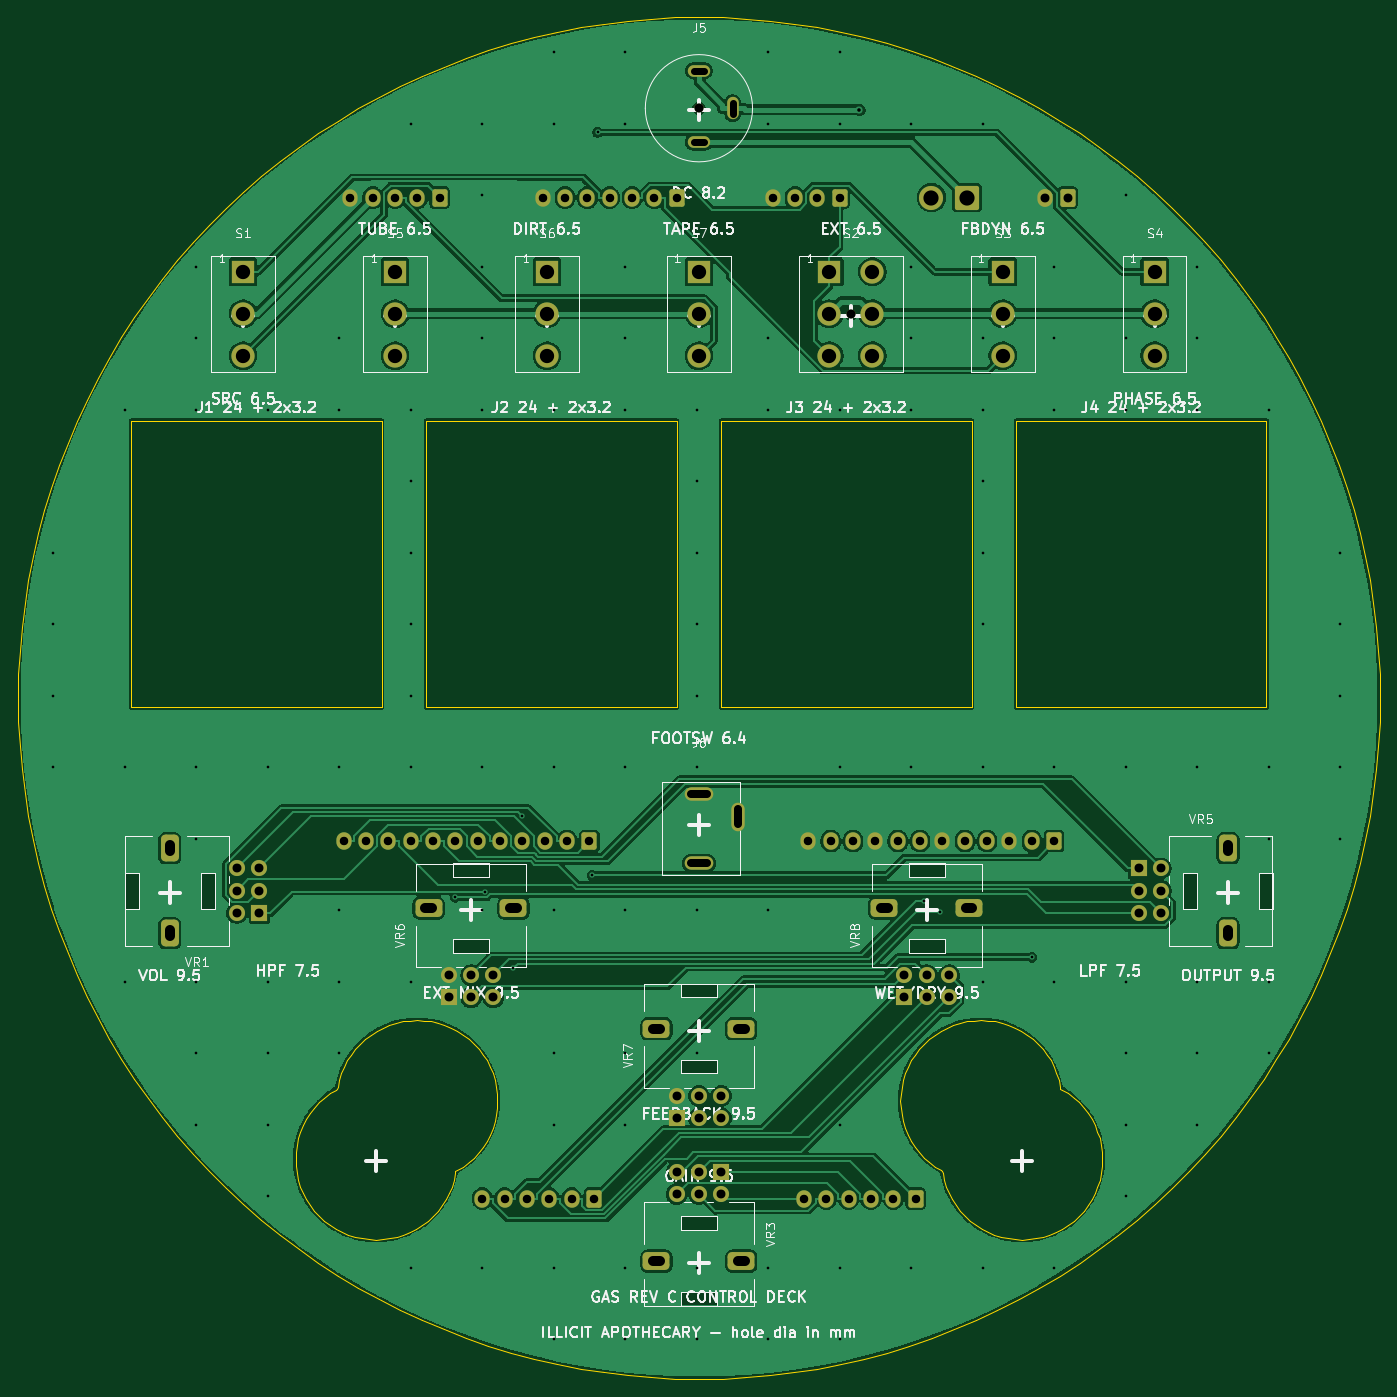
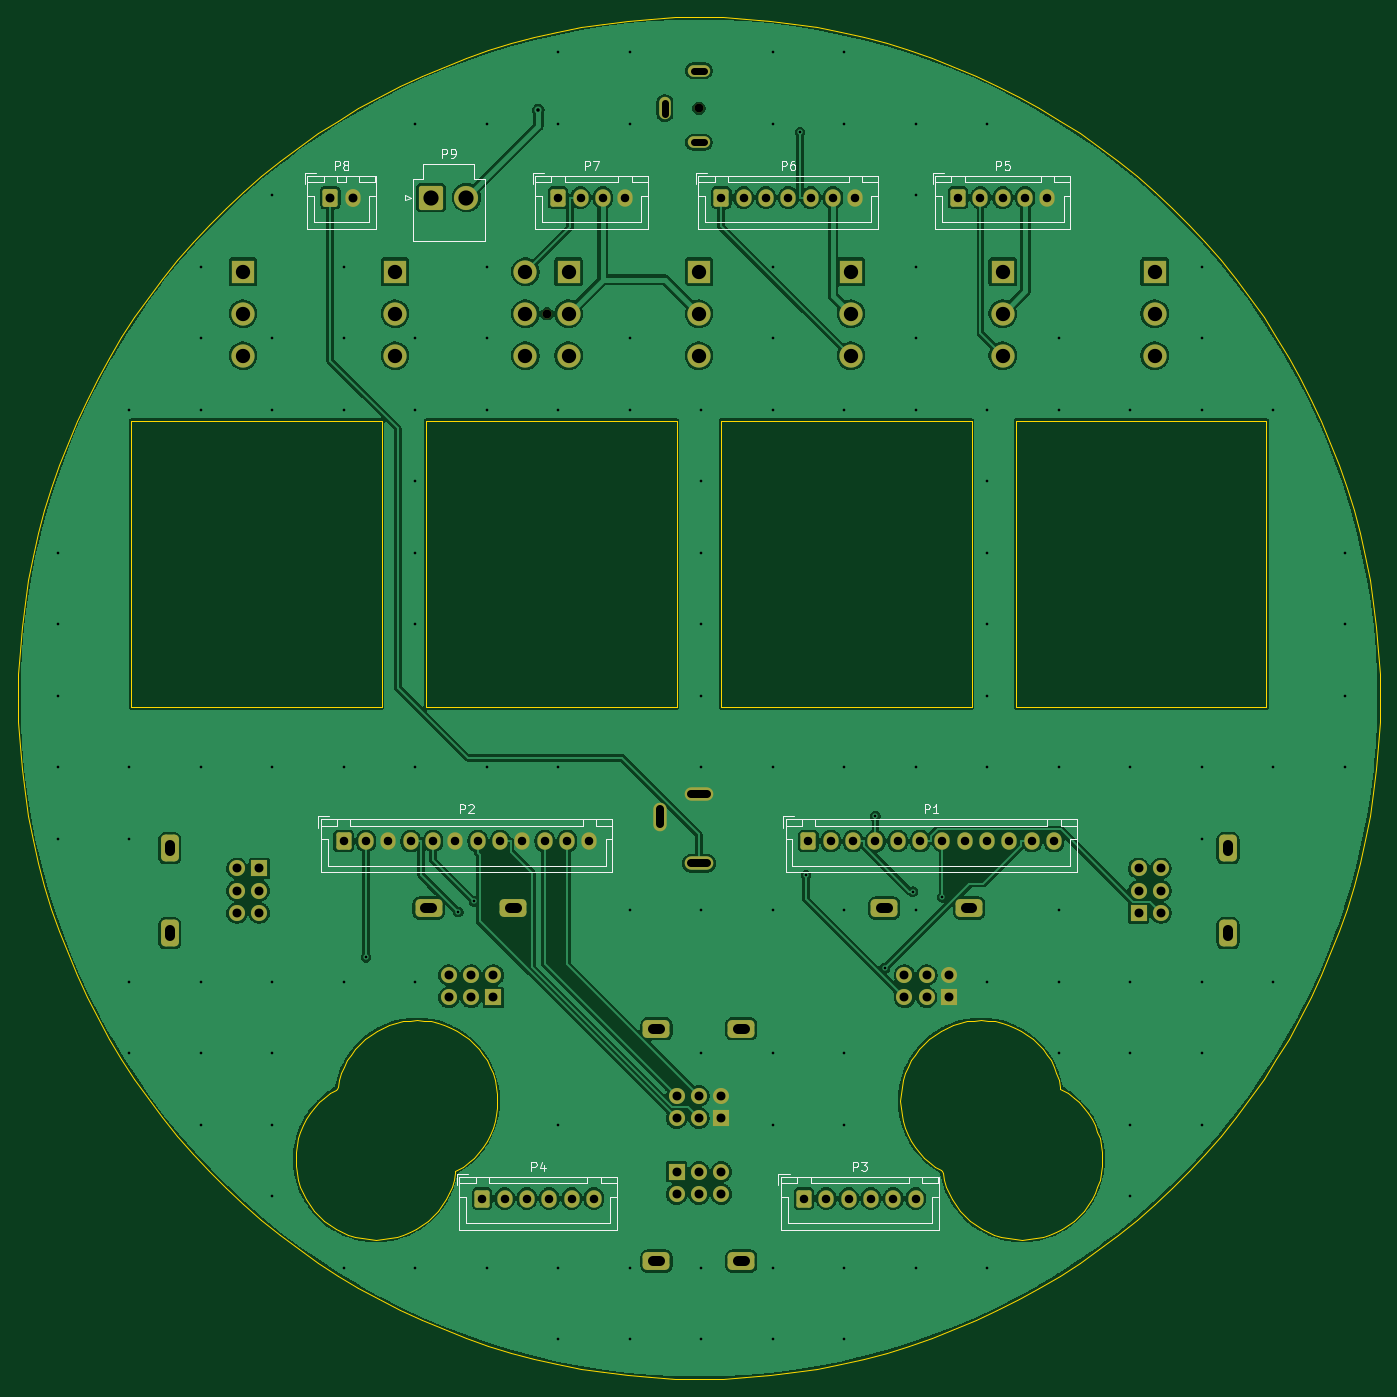
Circuit board: 11 layer files. Board 152.4 x 152.4 mm.
- bottom_copper: control-deck-B_Cu.gbr (245862 bytes)
- bottom_mask: control-deck-B_Mask.gbr (6086 bytes)
- paste: control-deck-B_Paste.gbr (457 bytes)
- bottom_silk: control-deck-B_Silkscreen.gbr (24239 bytes)
- outline: control-deck-Edge_Cuts.gbr (19775 bytes)
- top_copper: control-deck-F_Cu.gbr (213974 bytes)
- top_mask: control-deck-F_Mask.gbr (6086 bytes)
- paste: control-deck-F_Paste.gbr (457 bytes)
- top_silk: control-deck-F_Silkscreen.gbr (126279 bytes)
- drill: control-deck-NPTH.drl (352 bytes)
- drill: control-deck-PTH.drl (4997 bytes)

=== bottom_copper: control-deck-B_Cu.gbr (245862 bytes, source omitted) ===
=== bottom_mask: control-deck-B_Mask.gbr (6086 bytes, source omitted) ===
=== paste: control-deck-B_Paste.gbr ===
%TF.GenerationSoftware,KiCad,Pcbnew,10.0.6*%
%TF.CreationDate,2026-09-21T00:52:01-06:00*%
%TF.ProjectId,control-deck,636f6e74-726f-46c2-9d64-65636b2e6b69,rev?*%
%TF.SameCoordinates,Original*%
%TF.FileFunction,Paste,Bot*%
%TF.FilePolarity,Positive*%
%FSLAX46Y46*%
G04 Gerber Fmt 4.6, Leading zero omitted, Abs format (unit mm)*
G04 Created by KiCad (PCBNEW 10.0.6) date 2026-09-21 00:52:01*
%MOMM*%
%LPD*%
G01*
G04 APERTURE LIST*
G04 APERTURE END LIST*
M02*

=== bottom_silk: control-deck-B_Silkscreen.gbr (24239 bytes, source omitted) ===
=== outline: control-deck-Edge_Cuts.gbr (19775 bytes, source omitted) ===
=== top_copper: control-deck-F_Cu.gbr (213974 bytes, source omitted) ===
=== top_mask: control-deck-F_Mask.gbr ===
%TF.GenerationSoftware,KiCad,Pcbnew,10.0.6*%
%TF.CreationDate,2026-09-21T00:52:01-06:00*%
%TF.ProjectId,control-deck,636f6e74-726f-46c2-9d64-65636b2e6b69,rev?*%
%TF.SameCoordinates,Original*%
%TF.FileFunction,Soldermask,Top*%
%TF.FilePolarity,Negative*%
%FSLAX46Y46*%
G04 Gerber Fmt 4.6, Leading zero omitted, Abs format (unit mm)*
G04 Created by KiCad (PCBNEW 10.0.6) date 2026-09-21 00:52:01*
%MOMM*%
%LPD*%
G01*
G04 APERTURE LIST*
G04 Aperture macros list*
%AMRoundRect*
0 Rectangle with rounded corners*
0 $1 Rounding radius*
0 $2 $3 $4 $5 $6 $7 $8 $9 X,Y pos of 4 corners*
0 Add a 4 corners polygon primitive as box body*
4,1,4,$2,$3,$4,$5,$6,$7,$8,$9,$2,$3,0*
0 Add four circle primitives for the rounded corners*
1,1,$1+$1,$2,$3*
1,1,$1+$1,$4,$5*
1,1,$1+$1,$6,$7*
1,1,$1+$1,$8,$9*
0 Add four rect primitives between the rounded corners*
20,1,$1+$1,$2,$3,$4,$5,0*
20,1,$1+$1,$4,$5,$6,$7,0*
20,1,$1+$1,$6,$7,$8,$9,0*
20,1,$1+$1,$8,$9,$2,$3,0*%
G04 Aperture macros list end*
%ADD10R,2.600000X2.600000*%
%ADD11C,2.600000*%
%ADD12O,3.200000X1.500000*%
%ADD13O,1.500000X3.200000*%
%ADD14C,1.000000*%
%ADD15R,1.800000X1.800000*%
%ADD16C,1.800000*%
%ADD17RoundRect,0.500000X1.000000X-0.500000X1.000000X0.500000X-1.000000X0.500000X-1.000000X-0.500000X0*%
%ADD18O,2.500000X1.300000*%
%ADD19O,1.300000X2.500000*%
%ADD20RoundRect,0.500000X0.500000X1.000000X-0.500000X1.000000X-0.500000X-1.000000X0.500000X-1.000000X0*%
%ADD21RoundRect,0.500000X-0.500000X-1.000000X0.500000X-1.000000X0.500000X1.000000X-0.500000X1.000000X0*%
%ADD22RoundRect,0.500000X-1.000000X0.500000X-1.000000X-0.500000X1.000000X-0.500000X1.000000X0.500000X0*%
%ADD23RoundRect,0.250000X0.600000X0.725000X-0.600000X0.725000X-0.600000X-0.725000X0.600000X-0.725000X0*%
%ADD24O,1.700000X1.950000*%
%ADD25RoundRect,0.250001X1.099999X1.099999X-1.099999X1.099999X-1.099999X-1.099999X1.099999X-1.099999X0*%
%ADD26C,2.700000*%
%ADD27RoundRect,0.250000X0.600000X0.750000X-0.600000X0.750000X-0.600000X-0.750000X0.600000X-0.750000X0*%
%ADD28O,1.700000X2.000000*%
G04 APERTURE END LIST*
D10*
%TO.C,S5*%
X42200000Y-28500000D03*
D11*
X42200000Y-33200000D03*
X42200000Y-37900000D03*
%TD*%
D12*
%TO.C,J6*%
X76200000Y-86900000D03*
D13*
X80600000Y-89460000D03*
D12*
X76200000Y-94700000D03*
%TD*%
D14*
%TO.C,S2*%
X93200000Y-33200000D03*
D10*
X90785000Y-28500000D03*
D11*
X90785000Y-33200000D03*
X90785000Y-37900000D03*
X95615000Y-28500000D03*
X95615000Y-33200000D03*
X95615000Y-37900000D03*
%TD*%
D15*
%TO.C,VR6*%
X48200000Y-109700000D03*
D16*
X50700000Y-109700000D03*
X53200000Y-109700000D03*
X48200000Y-107200000D03*
X50700000Y-107200000D03*
X53200000Y-107200000D03*
D17*
X45950000Y-99700000D03*
X55450000Y-99700000D03*
%TD*%
D14*
%TO.C,J5*%
X76200000Y-10200000D03*
D18*
X76200000Y-14000000D03*
D19*
X80000000Y-10200000D03*
D18*
X76200000Y-6000000D03*
%TD*%
D10*
%TO.C,S7*%
X76200000Y-28500000D03*
D11*
X76200000Y-33200000D03*
X76200000Y-37900000D03*
%TD*%
D15*
%TO.C,VR1*%
X27000000Y-100250000D03*
D16*
X27000000Y-97750000D03*
X27000000Y-95250000D03*
X24500000Y-100250000D03*
X24500000Y-97750000D03*
X24500000Y-95250000D03*
D20*
X17000000Y-102500000D03*
X17000000Y-93000000D03*
%TD*%
D10*
%TO.C,S1*%
X25200000Y-28500000D03*
D11*
X25200000Y-33200000D03*
X25200000Y-37900000D03*
%TD*%
D15*
%TO.C,VR8*%
X99200000Y-109700000D03*
D16*
X101700000Y-109700000D03*
X104200000Y-109700000D03*
X99200000Y-107200000D03*
X101700000Y-107200000D03*
X104200000Y-107200000D03*
D17*
X96950000Y-99700000D03*
X106450000Y-99700000D03*
%TD*%
D10*
%TO.C,S3*%
X110200000Y-28500000D03*
D11*
X110200000Y-33200000D03*
X110200000Y-37900000D03*
%TD*%
D15*
%TO.C,VR7*%
X73700000Y-123200000D03*
D16*
X76200000Y-123200000D03*
X78700000Y-123200000D03*
X73700000Y-120700000D03*
X76200000Y-120700000D03*
X78700000Y-120700000D03*
D17*
X71450000Y-113200000D03*
X80950000Y-113200000D03*
%TD*%
D15*
%TO.C,VR5*%
X125400000Y-95250000D03*
D16*
X125400000Y-97750000D03*
X125400000Y-100250000D03*
X127900000Y-95250000D03*
X127900000Y-97750000D03*
X127900000Y-100250000D03*
D21*
X135400000Y-93000000D03*
X135400000Y-102500000D03*
%TD*%
D10*
%TO.C,S4*%
X127200000Y-28500000D03*
D11*
X127200000Y-33200000D03*
X127200000Y-37900000D03*
%TD*%
D10*
%TO.C,S6*%
X59200000Y-28500000D03*
D11*
X59200000Y-33200000D03*
X59200000Y-37900000D03*
%TD*%
D15*
%TO.C,VR3*%
X78700000Y-129200000D03*
D16*
X76200000Y-129200000D03*
X73700000Y-129200000D03*
X78700000Y-131700000D03*
X76200000Y-131700000D03*
X73700000Y-131700000D03*
D22*
X80950000Y-139200000D03*
X71450000Y-139200000D03*
%TD*%
D23*
%TO.C,P5*%
X47200000Y-20200000D03*
D24*
X44700000Y-20200000D03*
X42200000Y-20200000D03*
X39700000Y-20200000D03*
X37200000Y-20200000D03*
%TD*%
D23*
%TO.C,P6*%
X73700000Y-20200000D03*
D24*
X71200000Y-20200000D03*
X68700000Y-20200000D03*
X66200000Y-20200000D03*
X63700000Y-20200000D03*
X61200000Y-20200000D03*
X58700000Y-20200000D03*
%TD*%
D23*
%TO.C,P3*%
X64450000Y-132200000D03*
D24*
X61950000Y-132200000D03*
X59450000Y-132200000D03*
X56950000Y-132200000D03*
X54450000Y-132200000D03*
X51950000Y-132200000D03*
%TD*%
D23*
%TO.C,P2*%
X115950000Y-92200000D03*
D24*
X113450000Y-92200000D03*
X110950000Y-92200000D03*
X108450000Y-92200000D03*
X105950000Y-92200000D03*
X103450000Y-92200000D03*
X100950000Y-92200000D03*
X98450000Y-92200000D03*
X95950000Y-92200000D03*
X93450000Y-92200000D03*
X90950000Y-92200000D03*
X88450000Y-92200000D03*
%TD*%
D23*
%TO.C,P4*%
X100450000Y-132200000D03*
D24*
X97950000Y-132200000D03*
X95450000Y-132200000D03*
X92950000Y-132200000D03*
X90450000Y-132200000D03*
X87950000Y-132200000D03*
%TD*%
D25*
%TO.C,P9*%
X106180000Y-20200000D03*
D26*
X102220000Y-20200000D03*
%TD*%
D27*
%TO.C,P8*%
X117450000Y-20200000D03*
D28*
X114950000Y-20200000D03*
%TD*%
D23*
%TO.C,P1*%
X63950000Y-92200000D03*
D24*
X61450000Y-92200000D03*
X58950000Y-92200000D03*
X56450000Y-92200000D03*
X53950000Y-92200000D03*
X51450000Y-92200000D03*
X48950000Y-92200000D03*
X46450000Y-92200000D03*
X43950000Y-92200000D03*
X41450000Y-92200000D03*
X38950000Y-92200000D03*
X36450000Y-92200000D03*
%TD*%
D23*
%TO.C,P7*%
X91950000Y-20200000D03*
D24*
X89450000Y-20200000D03*
X86950000Y-20200000D03*
X84450000Y-20200000D03*
%TD*%
M02*

=== paste: control-deck-F_Paste.gbr ===
%TF.GenerationSoftware,KiCad,Pcbnew,10.0.6*%
%TF.CreationDate,2026-09-21T00:52:01-06:00*%
%TF.ProjectId,control-deck,636f6e74-726f-46c2-9d64-65636b2e6b69,rev?*%
%TF.SameCoordinates,Original*%
%TF.FileFunction,Paste,Top*%
%TF.FilePolarity,Positive*%
%FSLAX46Y46*%
G04 Gerber Fmt 4.6, Leading zero omitted, Abs format (unit mm)*
G04 Created by KiCad (PCBNEW 10.0.6) date 2026-09-21 00:52:01*
%MOMM*%
%LPD*%
G01*
G04 APERTURE LIST*
G04 APERTURE END LIST*
M02*

=== top_silk: control-deck-F_Silkscreen.gbr (126279 bytes, source omitted) ===
=== drill: control-deck-NPTH.drl ===
M48
; DRILL file KiCad 10.0.6 date 2026-09-21T00:52:03
; FORMAT={-:-/ absolute / metric / decimal}
; #@! TF.CreationDate,2026-09-21T00:52:03-06:00
; #@! TF.GenerationSoftware,Kicad,Pcbnew,10.0.6
; #@! TF.FileFunction,NonPlated,1,2,NPTH
FMAT,2
METRIC
; #@! TA.AperFunction,NonPlated,NPTH,ComponentDrill
T1C1.000
%
G90
G05
T1
X76.2Y-10.2
X93.2Y-33.2
M30

=== drill: control-deck-PTH.drl ===
M48
; DRILL file KiCad 10.0.6 date 2026-09-21T00:52:03
; FORMAT={-:-/ absolute / metric / decimal}
; #@! TF.CreationDate,2026-09-21T00:52:03-06:00
; #@! TF.GenerationSoftware,Kicad,Pcbnew,10.0.6
; #@! TF.FileFunction,Plated,1,2,PTH
FMAT,2
METRIC
; #@! TA.AperFunction,Plated,PTH,ViaDrill
T1C0.300
; #@! TA.AperFunction,Plated,PTH,ViaDrill
T2C0.400
; #@! TA.AperFunction,Plated,PTH,ComponentDrill
T3C0.800
; #@! TA.AperFunction,Plated,PTH,ComponentDrill
T4C0.900
; #@! TA.AperFunction,Plated,PTH,ComponentDrill
T5C0.950
; #@! TA.AperFunction,Plated,PTH,ComponentDrill
T6C1.000
; #@! TA.AperFunction,Plated,PTH,ComponentDrill
T7C1.100
; #@! TA.AperFunction,Plated,PTH,ComponentDrill
T8C1.600
; #@! TA.AperFunction,Plated,PTH,ComponentDrill
T9C1.700
%
G90
G05
T1
X3.95Y-59.95
X3.95Y-67.95
X3.95Y-75.95
X3.95Y-83.95
X11.95Y-43.95
X11.95Y-83.95
X11.95Y-107.95
X19.95Y-27.95
X19.95Y-35.95
X19.95Y-43.95
X19.95Y-83.95
X19.95Y-91.95
X19.95Y-107.95
X19.95Y-115.95
X19.95Y-123.95
X27.95Y-43.95
X27.95Y-83.95
X27.95Y-107.95
X27.95Y-115.95
X27.95Y-123.95
X27.95Y-131.95
X35.95Y-35.95
X35.95Y-43.95
X35.95Y-83.95
X35.95Y-99.95
X35.95Y-107.95
X35.95Y-115.95
X43.95Y-11.95
X43.95Y-43.95
X43.95Y-51.95
X43.95Y-59.95
X43.95Y-67.95
X43.95Y-75.95
X43.95Y-83.95
X43.95Y-107.95
X43.95Y-139.95
X48.95Y-98.475
X51.95Y-11.95
X51.95Y-19.95
X51.95Y-27.95
X51.95Y-35.95
X51.95Y-43.95
X51.95Y-83.95
X51.95Y-99.95
X51.95Y-139.95
X52.264Y-97.849
X55.424Y-106.453
X56.45Y-89.435
X59.95Y-3.95
X59.95Y-11.95
X59.95Y-43.95
X59.95Y-83.95
X59.95Y-99.95
X59.95Y-115.95
X59.95Y-123.95
X59.95Y-139.95
X59.95Y-147.95
X64.232Y-96.025
X64.877Y-12.906
X67.95Y-3.95
X67.95Y-11.95
X67.95Y-27.95
X67.95Y-35.95
X67.95Y-43.95
X67.95Y-83.95
X67.95Y-99.95
X67.95Y-115.95
X67.95Y-123.95
X67.95Y-139.95
X67.95Y-147.95
X75.95Y-43.95
X75.95Y-51.95
X75.95Y-59.95
X75.95Y-67.95
X75.95Y-75.95
X75.95Y-83.95
X75.95Y-99.95
X75.95Y-115.95
X75.95Y-139.95
X75.95Y-147.95
X83.95Y-3.95
X83.95Y-11.95
X83.95Y-35.95
X83.95Y-43.95
X83.95Y-99.95
X83.95Y-139.95
X83.95Y-147.95
X91.95Y-3.95
X91.95Y-11.95
X91.95Y-43.95
X91.95Y-83.95
X91.95Y-123.95
X91.95Y-139.95
X91.95Y-147.95
X99.95Y-11.95
X99.95Y-27.95
X99.95Y-35.95
X99.95Y-43.95
X99.95Y-83.95
X99.95Y-139.95
X101.355Y-98.96
X103.131Y-100.136
X107.95Y-11.95
X107.95Y-35.95
X107.95Y-43.95
X107.95Y-51.95
X107.95Y-59.95
X107.95Y-67.95
X107.95Y-83.95
X107.95Y-107.95
X107.95Y-139.95
X113.45Y-105.191
X115.95Y-27.95
X115.95Y-35.95
X115.95Y-43.95
X115.95Y-83.95
X115.95Y-107.95
X115.95Y-139.95
X123.95Y-19.95
X123.95Y-35.95
X123.95Y-43.95
X123.95Y-83.95
X123.95Y-107.95
X123.95Y-115.95
X123.95Y-123.95
X123.95Y-131.95
X131.95Y-27.95
X131.95Y-35.95
X131.95Y-43.95
X131.95Y-83.95
X131.95Y-107.95
X131.95Y-115.95
X131.95Y-123.95
X139.95Y-43.95
X139.95Y-83.95
X139.95Y-91.95
X139.95Y-107.95
X139.95Y-115.95
X147.95Y-59.95
X147.95Y-67.95
X147.95Y-75.95
X147.95Y-83.95
X147.95Y-91.95
T2
X94.154Y-10.37
T5
X36.45Y-92.2
X37.2Y-20.2
X38.95Y-92.2
X39.7Y-20.2
X41.45Y-92.2
X42.2Y-20.2
X43.95Y-92.2
X44.7Y-20.2
X46.45Y-92.2
X47.2Y-20.2
X48.95Y-92.2
X51.45Y-92.2
X51.95Y-132.2
X53.95Y-92.2
X54.45Y-132.2
X56.45Y-92.2
X56.95Y-132.2
X58.7Y-20.2
X58.95Y-92.2
X59.45Y-132.2
X61.2Y-20.2
X61.45Y-92.2
X61.95Y-132.2
X63.7Y-20.2
X63.95Y-92.2
X64.45Y-132.2
X66.2Y-20.2
X68.7Y-20.2
X71.2Y-20.2
X73.7Y-20.2
X84.45Y-20.2
X86.95Y-20.2
X87.95Y-132.2
X88.45Y-92.2
X89.45Y-20.2
X90.45Y-132.2
X90.95Y-92.2
X91.95Y-20.2
X92.95Y-132.2
X93.45Y-92.2
X95.45Y-132.2
X95.95Y-92.2
X97.95Y-132.2
X98.45Y-92.2
X100.45Y-132.2
X100.95Y-92.2
X103.45Y-92.2
X105.95Y-92.2
X108.45Y-92.2
X110.95Y-92.2
X113.45Y-92.2
X115.95Y-92.2
T6
X24.5Y-95.25
X24.5Y-97.75
X24.5Y-100.25
X27.0Y-95.25
X27.0Y-97.75
X27.0Y-100.25
X48.2Y-107.2
X48.2Y-109.7
X50.7Y-107.2
X50.7Y-109.7
X53.2Y-107.2
X53.2Y-109.7
X73.7Y-120.7
X73.7Y-123.2
X73.7Y-129.2
X73.7Y-131.7
X76.2Y-120.7
X76.2Y-123.2
X76.2Y-129.2
X76.2Y-131.7
X78.7Y-120.7
X78.7Y-123.2
X78.7Y-129.2
X78.7Y-131.7
X99.2Y-107.2
X99.2Y-109.7
X101.7Y-107.2
X101.7Y-109.7
X104.2Y-107.2
X104.2Y-109.7
X114.95Y-20.2
X117.45Y-20.2
X125.4Y-95.25
X125.4Y-97.75
X125.4Y-100.25
X127.9Y-95.25
X127.9Y-97.75
X127.9Y-100.25
T8
X25.2Y-28.5
X25.2Y-33.2
X25.2Y-37.9
X42.2Y-28.5
X42.2Y-33.2
X42.2Y-37.9
X59.2Y-28.5
X59.2Y-33.2
X59.2Y-37.9
X76.2Y-28.5
X76.2Y-33.2
X76.2Y-37.9
X90.785Y-28.5
X90.785Y-33.2
X90.785Y-37.9
X95.615Y-28.5
X95.615Y-33.2
X95.615Y-37.9
X110.2Y-28.5
X110.2Y-33.2
X110.2Y-37.9
X127.2Y-28.5
X127.2Y-33.2
X127.2Y-37.9
T9
X102.22Y-20.2
X106.18Y-20.2
T3
X75.6Y-6.0G85X76.8Y-6.0
G05
X75.6Y-14.0G85X76.8Y-14.0
G05
X80.0Y-9.6G85X80.0Y-10.8
G05
T4
X75.35Y-86.9G85X77.05Y-86.9
G05
X75.35Y-94.7G85X77.05Y-94.7
G05
X80.6Y-88.61G85X80.6Y-90.31
G05
T7
X17.0Y-93.35G85X17.0Y-92.65
G05
X17.0Y-102.85G85X17.0Y-102.15
G05
X45.6Y-99.7G85X46.3Y-99.7
G05
X55.1Y-99.7G85X55.8Y-99.7
G05
X71.1Y-113.2G85X71.8Y-113.2
G05
X71.8Y-139.2G85X71.1Y-139.2
G05
X80.6Y-113.2G85X81.3Y-113.2
G05
X81.3Y-139.2G85X80.6Y-139.2
G05
X96.6Y-99.7G85X97.3Y-99.7
G05
X106.1Y-99.7G85X106.8Y-99.7
G05
X135.4Y-92.65G85X135.4Y-93.35
G05
X135.4Y-102.15G85X135.4Y-102.85
G05
M30
